Dataset: medicine_boxes_split (GitHub, satwikug25/AML_Proj). Classes: acetaminophen, albuterol, amlodipine, amoxicillin, aspirin, atorvastatin, azithromycin, cetirizine, clopidogrel, furosemide, ibuprofen, levothyroxine, lisinopril, loratadine, losartan, metformin, naproxen, omeprazole, pantoprazole, simvastatin.

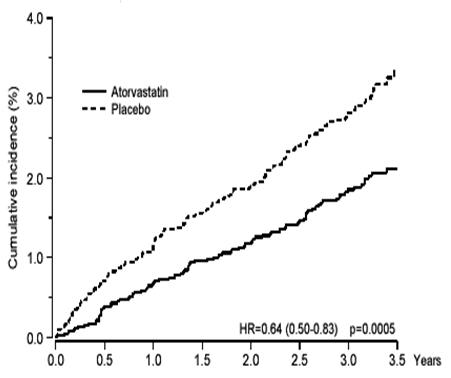
Label: amlodipine

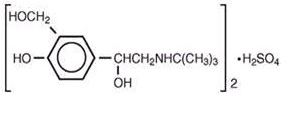
Label: albuterol

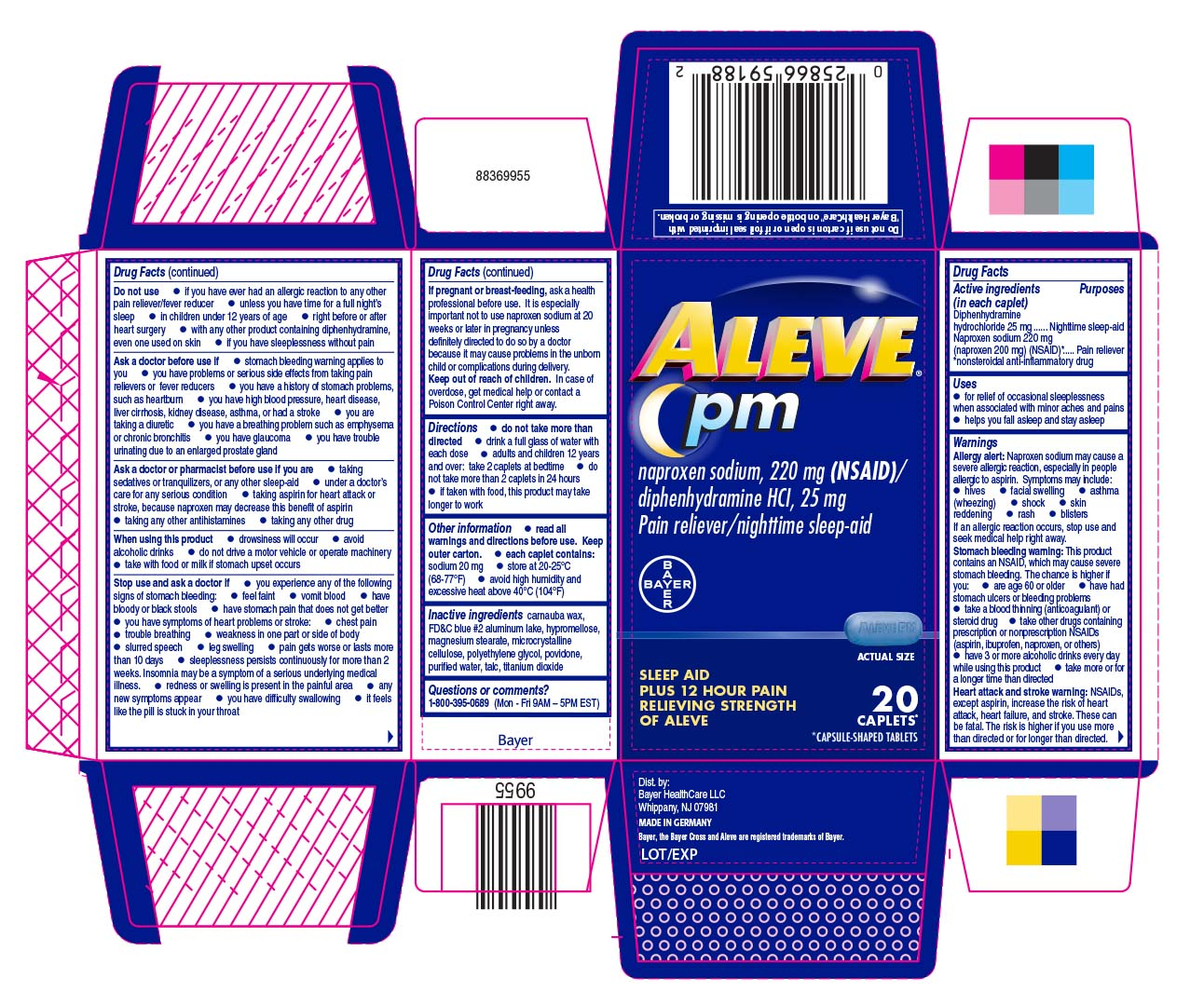
Label: naproxen

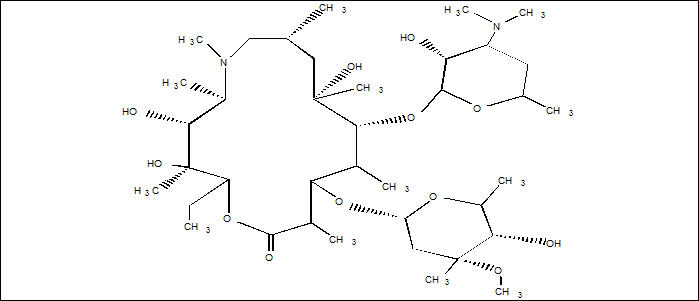
Label: azithromycin

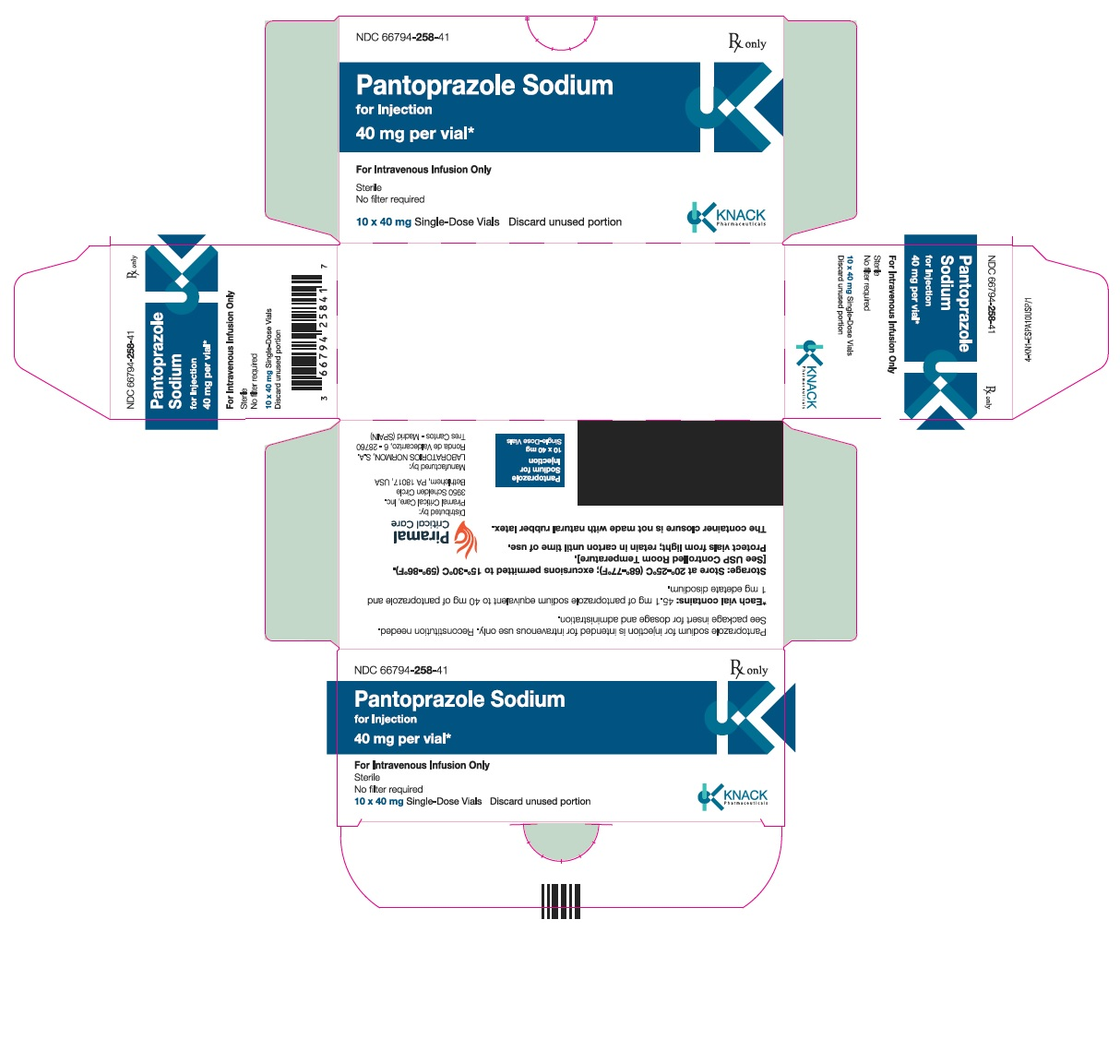
Label: pantoprazole

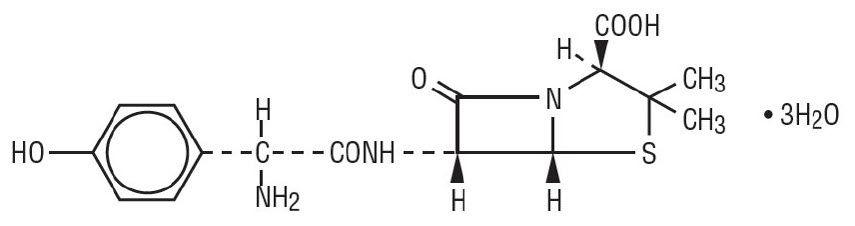
Label: amoxicillin
